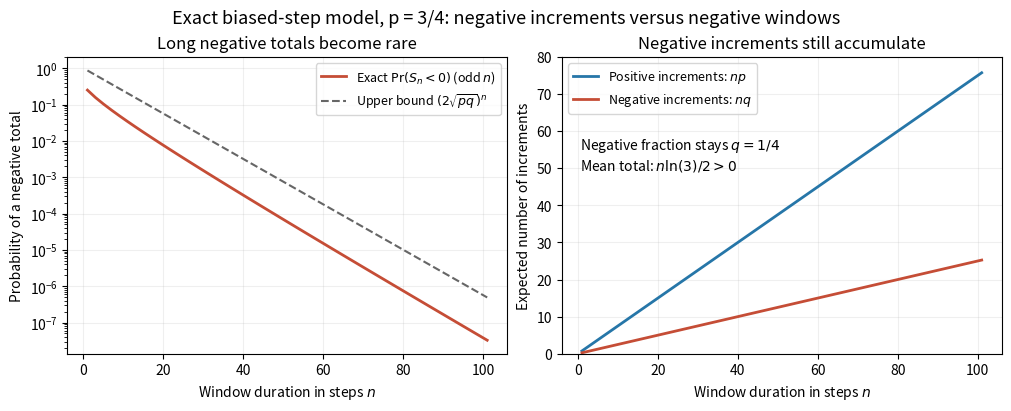

Recreate this plot in Python. (Note: this script raises an exception after producing the figure.)
"""Exact negative-window probabilities; Python 3.14 and project plotting versions.
Run from _media to write the matching opaque PNG in the current directory.
"""
from math import comb
from pathlib import Path
import matplotlib.pyplot as plt
import numpy as np

p, q = 0.75, 0.25
n = np.arange(1, 102, 2)
negative = np.array([sum(comb(int(m), k)*p**k*q**(int(m)-k) for k in range((int(m)+1)//2)) for m in n])
fig, axes = plt.subplots(1, 2, figsize=(10, 4), layout="constrained", facecolor="white")
axes[0].semilogy(n, negative, color="#c54d36", lw=2, label=r"Exact $\Pr(S_n<0)$ (odd $n$)")
axes[0].semilogy(n, (2*np.sqrt(p*q))**n, color="0.4", ls="--", label=r"Upper bound $(2\sqrt{pq})^n$")
axes[0].set(xlabel=r"Window duration in steps $n$", ylabel="Probability of a negative total", title="Long negative totals become rare")
axes[0].legend(fontsize=9)
axes[0].grid(alpha=0.2)
axes[1].plot(n, p*n, color="#2676a8", lw=2, label=r"Positive increments: $np$")
axes[1].plot(n, q*n, color="#c54d36", lw=2, label=r"Negative increments: $nq$")
axes[1].set(xlabel=r"Window duration in steps $n$", ylabel="Expected number of increments", title="Negative increments still accumulate", ylim=(0, 80))
axes[1].legend(fontsize=9, loc="upper left")
axes[1].text(0.04, 0.62, r"Negative fraction stays $q=1/4$" + "\n" + r"Mean total: $n\ln(3)/2>0$", transform=axes[1].transAxes)
axes[1].grid(alpha=0.2)
fig.suptitle("Exact biased-step model, p = 3/4: negative increments versus negative windows", fontsize=13)
fig.savefig(Path(__file__).stem + ".png", dpi=120, facecolor="white", transparent=False)
plt.close(fig)
